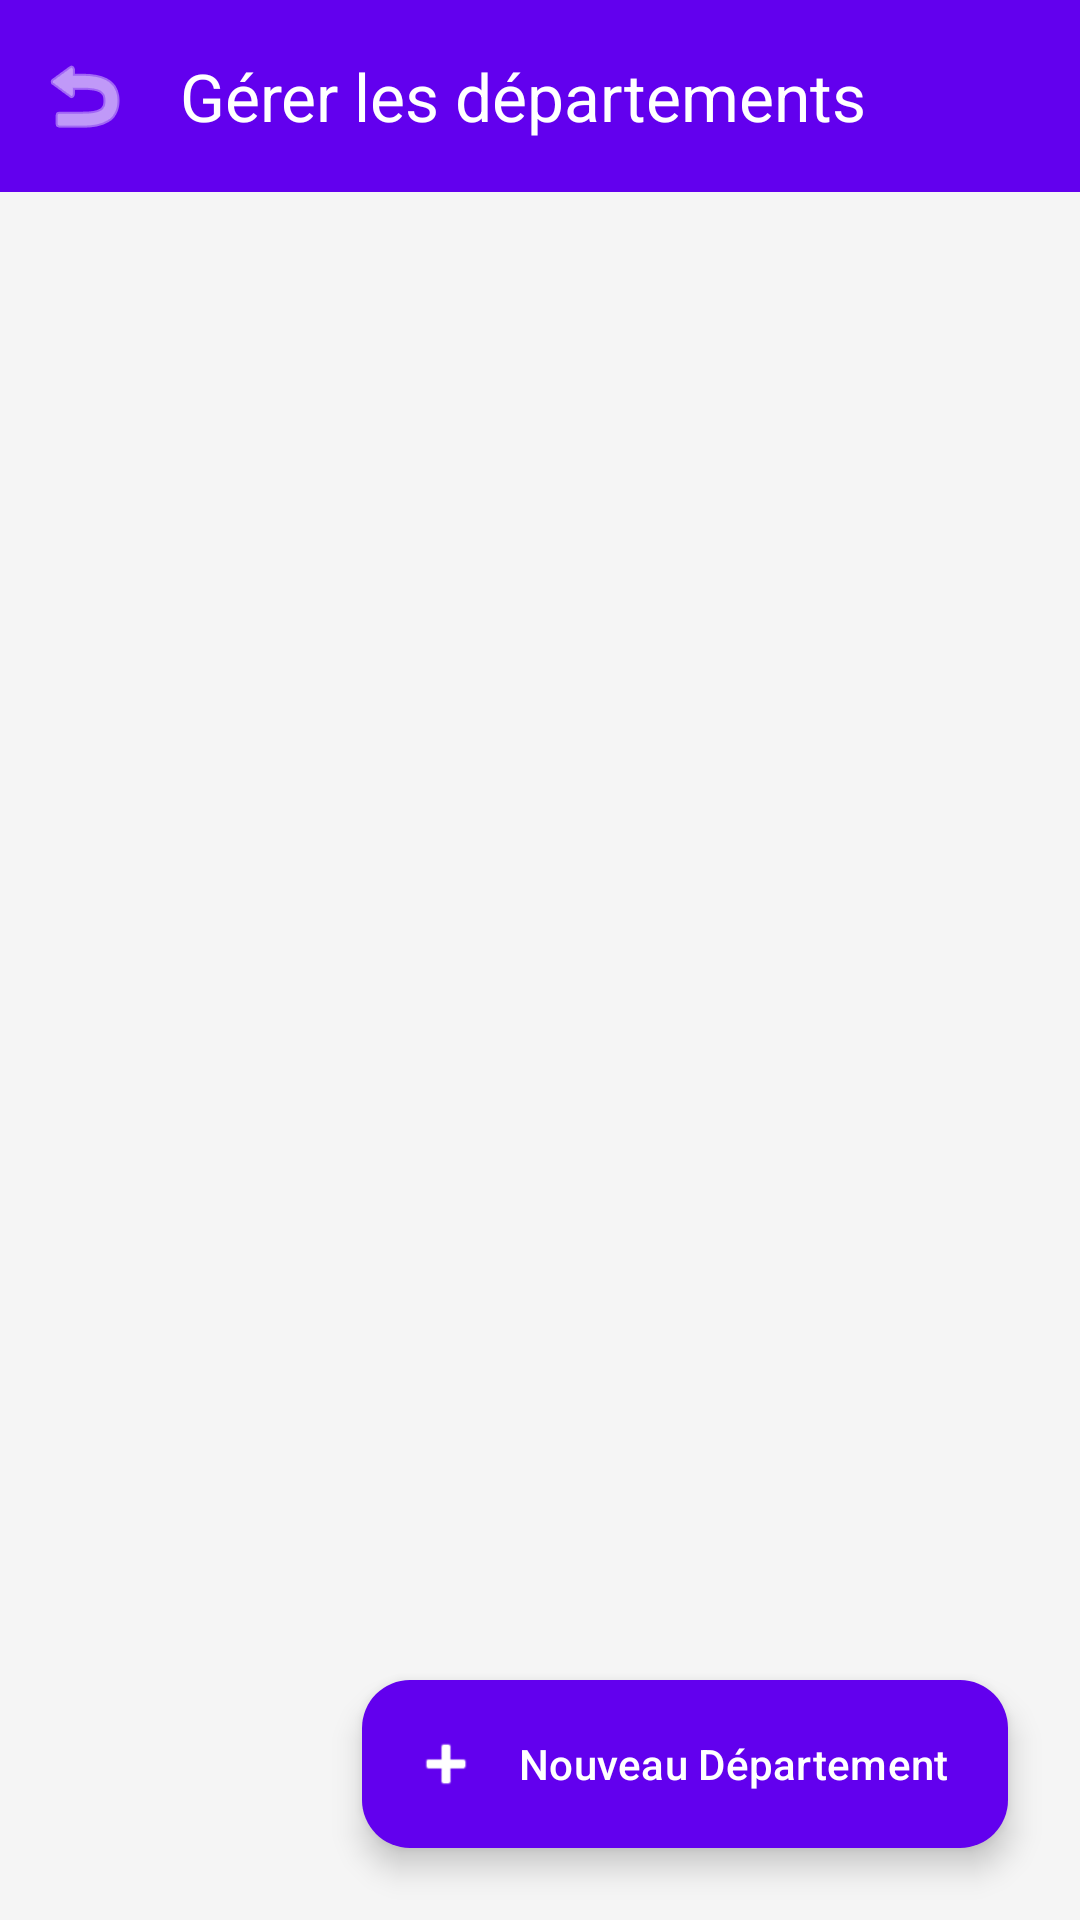

The Android layout XML behind this screen, and the referenced resources:
<!-- AndroidManifest.xml: application theme Theme.Entreprise -->
<!-- res/layout/activity_manage_departments.xml -->
<?xml version="1.0" encoding="utf-8"?>
<androidx.constraintlayout.widget.ConstraintLayout xmlns:android="http://schemas.android.com/apk/res/android"
    xmlns:app="http://schemas.android.com/apk/res-auto"
    android:layout_width="match_parent"
    android:layout_height="match_parent"
    android:background="@color/background">

    <com.google.android.material.appbar.AppBarLayout
        android:id="@+id/appBarDepartments"
        android:layout_width="match_parent"
        android:layout_height="wrap_content"
        app:layout_constraintTop_toTopOf="parent">

        <com.google.android.material.appbar.MaterialToolbar
            android:id="@+id/toolbar"
            android:layout_width="match_parent"
            android:layout_height="?attr/actionBarSize"
            android:background="?attr/colorPrimary"
            app:navigationIcon="@android:drawable/ic_menu_revert"
            app:navigationIconTint="@color/white"
            app:title="Gérer les départements"
            app:titleTextColor="@color/white" />
    </com.google.android.material.appbar.AppBarLayout>

    <androidx.recyclerview.widget.RecyclerView
        android:id="@+id/recyclerViewDepartments"
        android:layout_width="match_parent"
        android:layout_height="0dp"
        android:padding="8dp"
        android:clipToPadding="false"
        app:layout_constraintBottom_toBottomOf="parent"
        app:layout_constraintTop_toBottomOf="@+id/appBarDepartments" />

    <com.google.android.material.floatingactionbutton.ExtendedFloatingActionButton
        android:id="@+id/fabAddDepartment"
        android:layout_width="wrap_content"
        android:layout_height="wrap_content"
        android:layout_margin="24dp"
        android:text="Nouveau Département"
        android:textColor="@color/white"
        app:icon="@android:drawable/ic_input_add"
        app:iconTint="@color/white"
        app:backgroundTint="@color/primary"
        app:layout_constraintBottom_toBottomOf="parent"
        app:layout_constraintEnd_toEndOf="parent" />

</androidx.constraintlayout.widget.ConstraintLayout>
<!-- resources referenced by this layout -->
<resources>
  <color name="background">#F5F5F5</color>
  <color name="primary">#6200EE</color>
  <color name="white">#FFFFFFFF</color>
  <style name="Theme.Entreprise" parent="Base.Theme.Entreprise" />
  <style name="Base.Theme.Entreprise" parent="Theme.Material3.DayNight.NoActionBar">
          
          <item name="colorPrimary">@color/primary</item>
          <item name="colorOnPrimary">@color/white</item>
          <item name="colorPrimaryContainer">@color/primaryVariant</item>
          <item name="colorSecondary">@color/secondary</item>
  
          
          <item name="android:windowBackground">@color/background</item>
          <item name="android:statusBarColor">@color/primaryVariant</item>
      </style>
  <color name="primaryVariant">#3700B3</color>
  <color name="secondary">#03DAC6</color>
</resources>
